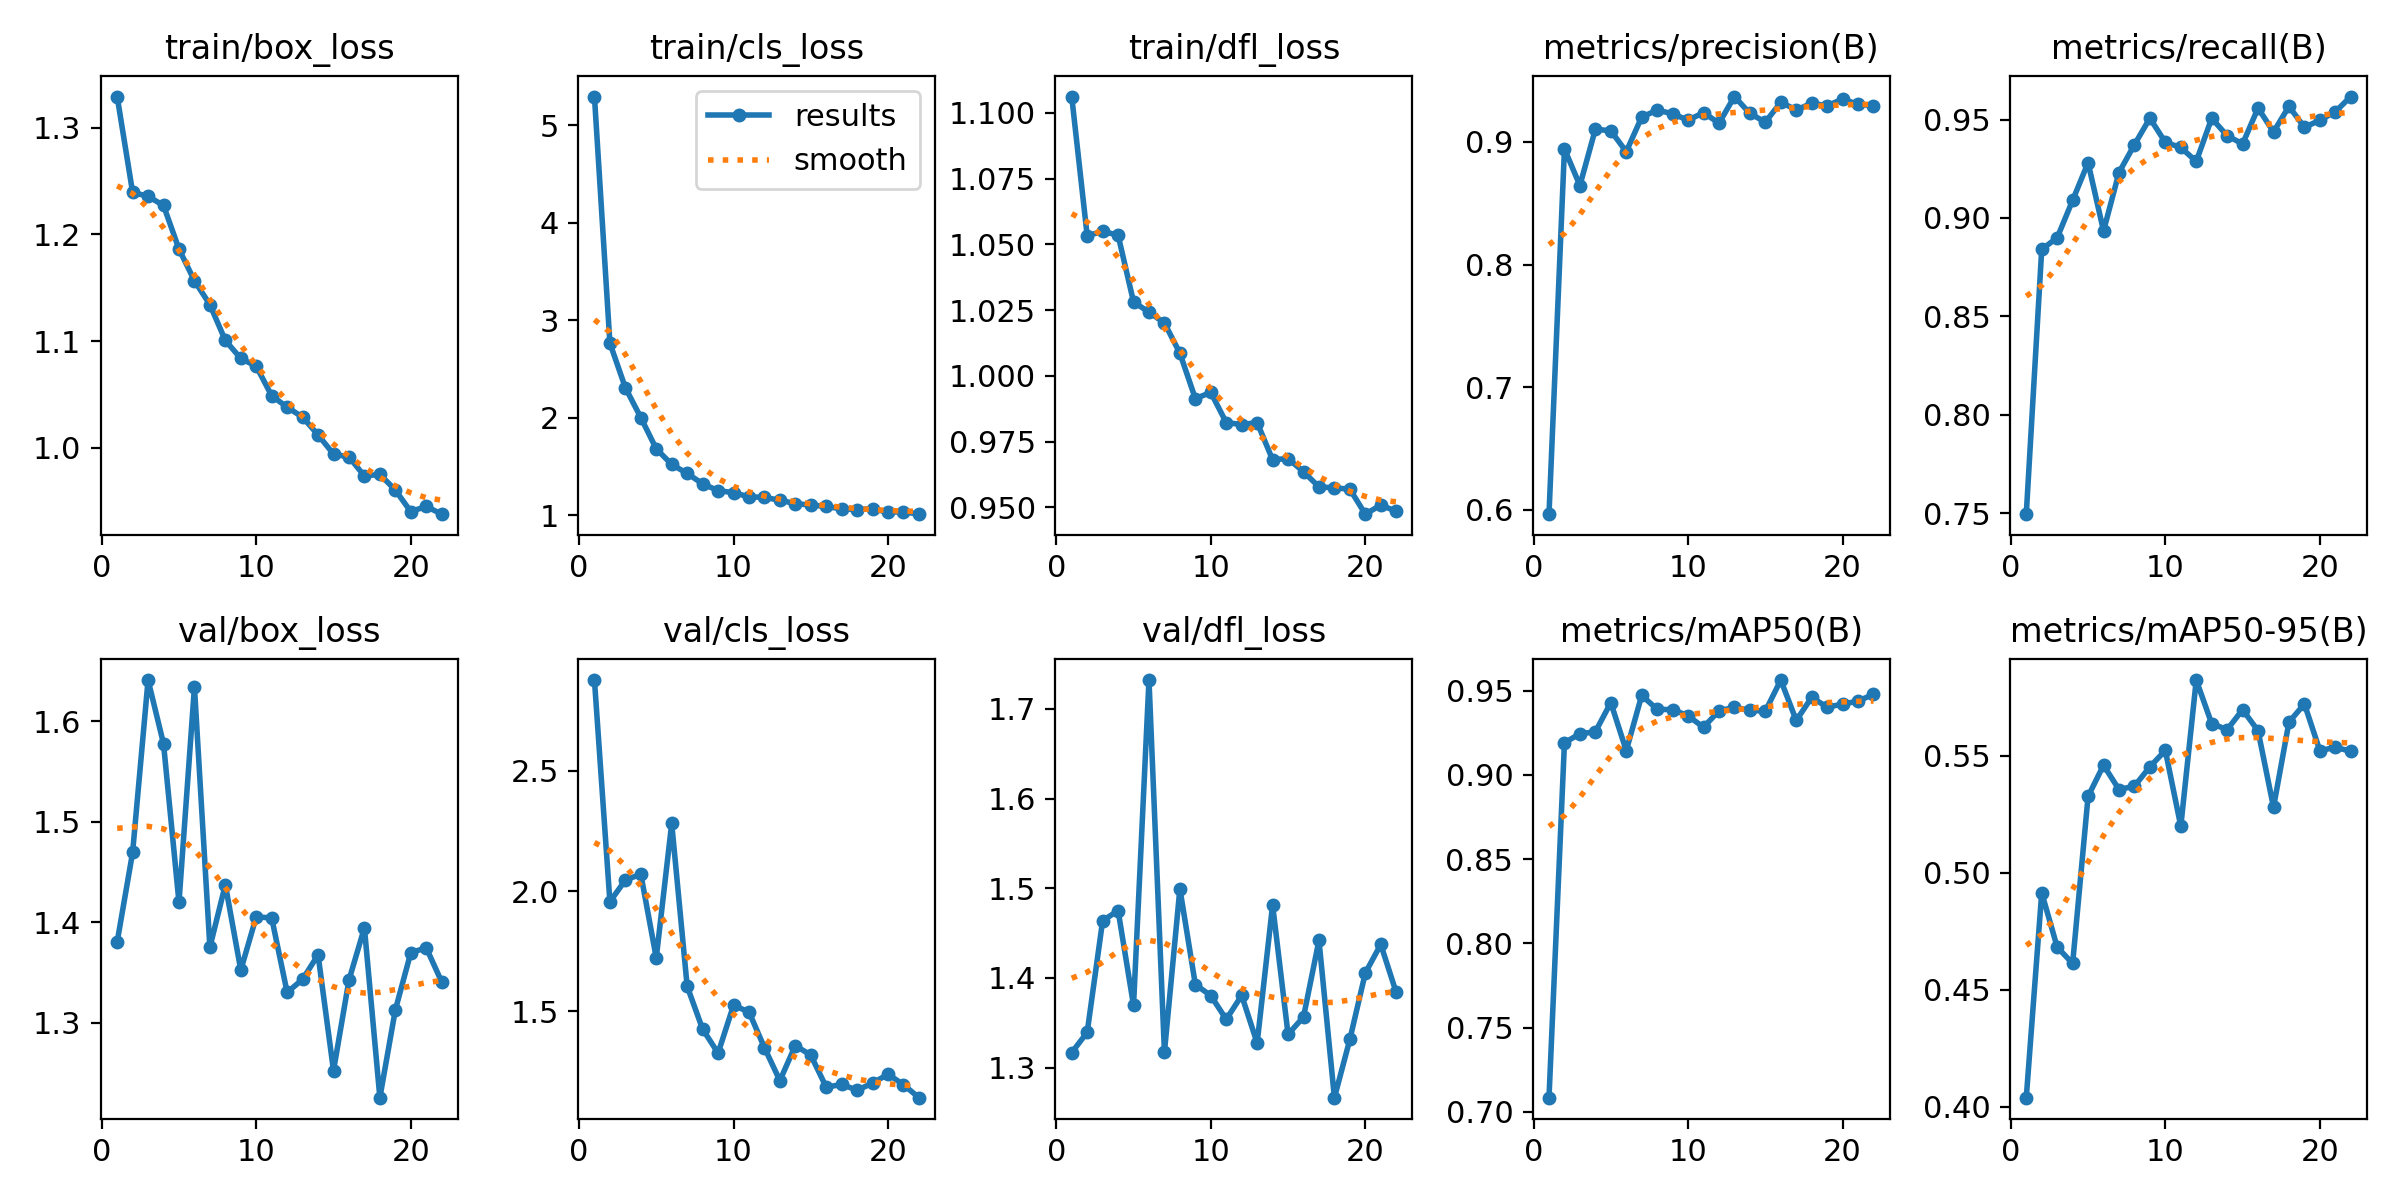

The table this chart was drawn from, first rows:
epoch, train/box_loss, train/cls_loss, train/dfl_loss, metrics/precision(B), metrics/recall(B), metrics/mAP50(B), metrics/mAP50-95(B), val/box_loss, val/cls_loss, val/dfl_loss, lr/pg0, lr/pg1, lr/pg2
1, 1.329, 5.296, 1.106, 0.5965, 0.7496, 0.7085, 0.4038, 1.381, 2.877, 1.317, 0.003326, 0.003326, 0.003326
2, 1.24, 2.766, 1.053, 0.8943, 0.8841, 0.9191, 0.4914, 1.47, 1.956, 1.339, 0.006658, 0.006658, 0.006658
3, 1.236, 2.308, 1.055, 0.8644, 0.89, 0.9244, 0.4682, 1.641, 2.045, 1.464, 0.009983, 0.009983, 0.009983
4, 1.227, 2.001, 1.054, 0.9103, 0.909, 0.9255, 0.4612, 1.578, 2.071, 1.475, 0.009978, 0.009978, 0.009978
5, 1.186, 1.68, 1.028, 0.909, 0.9281, 0.9429, 0.5326, 1.42, 1.723, 1.369, 0.009961, 0.009961, 0.009961
6, 1.157, 1.521, 1.024, 0.892, 0.8934, 0.9144, 0.5459, 1.634, 2.281, 1.732, 0.009939, 0.009939, 0.009939
7, 1.134, 1.428, 1.02, 0.9202, 0.9231, 0.9472, 0.5355, 1.375, 1.604, 1.317, 0.009912, 0.009912, 0.009912
8, 1.101, 1.322, 1.009, 0.9259, 0.9372, 0.9389, 0.537, 1.438, 1.427, 1.499, 0.009881, 0.009881, 0.009881
9, 1.084, 1.252, 0.9913, 0.9229, 0.9507, 0.9387, 0.5452, 1.353, 1.327, 1.393, 0.009845, 0.009845, 0.009845
10, 1.076, 1.231, 0.9937, 0.9176, 0.9384, 0.9351, 0.5522, 1.405, 1.525, 1.38, 0.009803, 0.009803, 0.009803
11, 1.049, 1.188, 0.9822, 0.9239, 0.9358, 0.9282, 0.5198, 1.404, 1.498, 1.354, 0.009758, 0.009758, 0.009758
12, 1.038, 1.182, 0.9815, 0.9152, 0.9287, 0.9381, 0.5823, 1.33, 1.349, 1.38, 0.009707, 0.009707, 0.009707
13, 1.029, 1.153, 0.9822, 0.9369, 0.9506, 0.94, 0.5637, 1.343, 1.212, 1.327, 0.009652, 0.009652, 0.009652
14, 1.012, 1.118, 0.9681, 0.9232, 0.9418, 0.9384, 0.5611, 1.368, 1.358, 1.481, 0.009593, 0.009593, 0.009593
15, 0.994, 1.103, 0.9685, 0.916, 0.9376, 0.9378, 0.5696, 1.252, 1.318, 1.337, 0.009529, 0.009529, 0.009529
16, 0.9913, 1.089, 0.9635, 0.9323, 0.9558, 0.9563, 0.5606, 1.343, 1.185, 1.356, 0.009461, 0.009461, 0.009461
17, 0.9734, 1.064, 0.9578, 0.926, 0.9437, 0.9323, 0.528, 1.395, 1.196, 1.442, 0.009388, 0.009388, 0.009388
18, 0.975, 1.058, 0.9574, 0.9314, 0.9567, 0.946, 0.5643, 1.226, 1.173, 1.266, 0.009311, 0.009311, 0.009311
19, 0.9603, 1.065, 0.9569, 0.9294, 0.946, 0.9402, 0.5721, 1.313, 1.202, 1.331, 0.009229, 0.009229, 0.009229
20, 0.94, 1.031, 0.9474, 0.9349, 0.9496, 0.942, 0.5521, 1.37, 1.239, 1.405, 0.009144, 0.009144, 0.009144
21, 0.9449, 1.035, 0.9508, 0.9306, 0.954, 0.9438, 0.5536, 1.375, 1.195, 1.437, 0.009055, 0.009055, 0.009055
22, 0.9376, 1.01, 0.9485, 0.9294, 0.9617, 0.9478, 0.5519, 1.341, 1.142, 1.384, 0.008961, 0.008961, 0.008961
